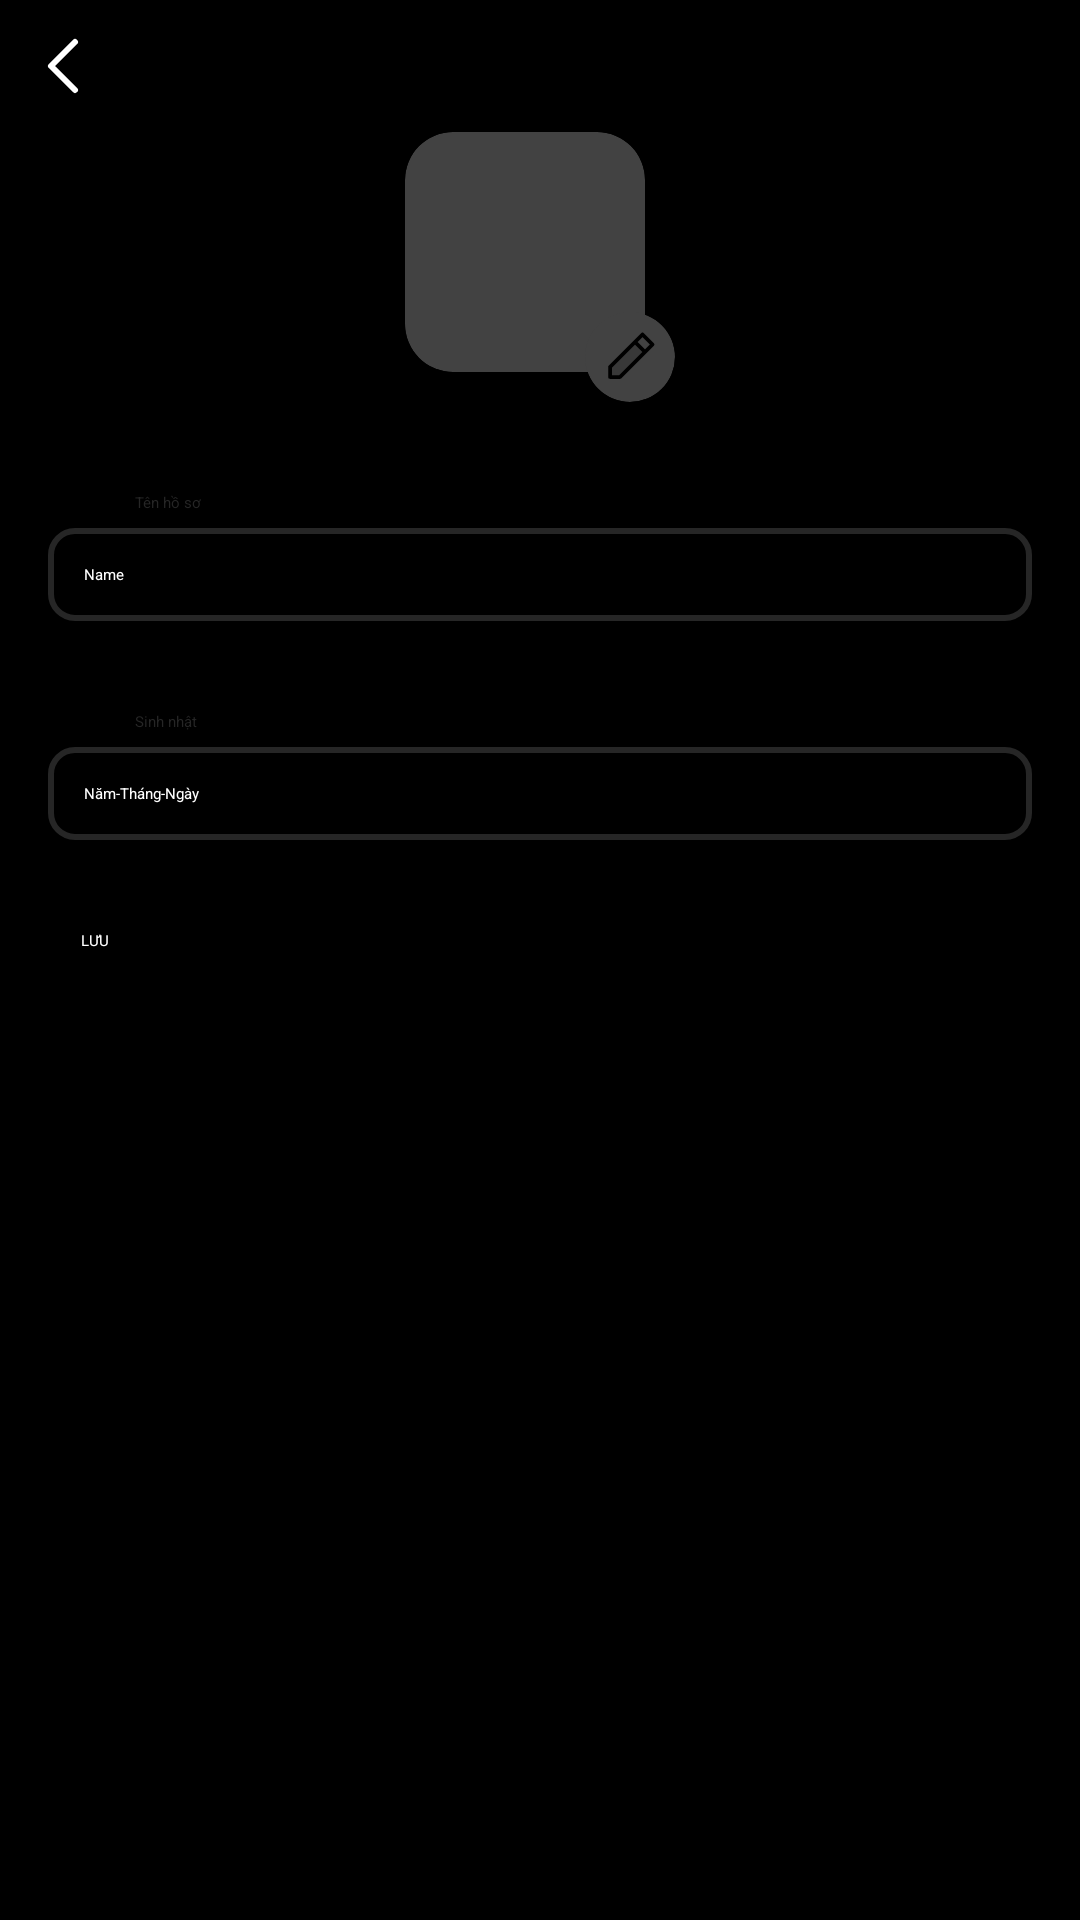

Reconstruct the res/layout file that produces this screen, plus the resources it refers to.
<!-- AndroidManifest.xml: application theme Theme.NetflixCloneUI -->
<!-- res/layout/activity_edit_profile.xml -->
<?xml version="1.0" encoding="utf-8"?>
<LinearLayout xmlns:android="http://schemas.android.com/apk/res/android"
    xmlns:app="http://schemas.android.com/apk/res-auto"
    xmlns:tools="http://schemas.android.com/tools"
    android:id="@+id/main"
    android:layout_width="match_parent"
    android:layout_height="match_parent"
    android:background="@color/black"
    android:orientation="vertical"
    android:gravity="center_horizontal"
    tools:context=".ui.EditProfileActivity">

    <ImageView
        android:id="@+id/ivBack"
        android:layout_width="wrap_content"
        android:layout_height="wrap_content"
        android:layout_gravity="start"
        android:layout_marginStart="10dp"
        android:layout_marginTop="10dp"
        android:src="@drawable/ic_arrow_back"/>

    <RelativeLayout
        android:layout_width="wrap_content"
        android:layout_height="wrap_content"
        android:layout_marginTop="10dp">

        <androidx.cardview.widget.CardView
            android:layout_width="wrap_content"
            android:layout_height="wrap_content"
            android:layout_gravity="center_horizontal"
            app:cardCornerRadius="16dp">

            <ImageView
                android:id="@+id/ivAvatar"
                android:layout_width="80dp"
                android:layout_height="80dp"
                android:scaleType="centerCrop"
                android:src="@drawable/avatar_1" />
        </androidx.cardview.widget.CardView>

        <androidx.cardview.widget.CardView
            android:layout_width="wrap_content"
            android:layout_height="wrap_content"
            android:layout_gravity="center_horizontal"
            android:layout_marginTop="60dp"
            android:layout_marginStart="60dp"
            app:cardCornerRadius="15dp">

            <ImageView
                android:id="@+id/ivEdit"
                android:layout_width="30dp"
                android:layout_height="30dp"
                android:scaleType="centerCrop"
                android:padding="5dp"

                android:src="@drawable/ic_edit_black"/>
        </androidx.cardview.widget.CardView>
    </RelativeLayout>

    <TextView
        android:layout_gravity="start"
        android:layout_marginStart="45dp"
        android:layout_width="wrap_content"
        android:layout_marginTop="30dp"
        android:layout_height="wrap_content"
        android:textColor="@color/dark_gray"
        android:text="Tên hồ sơ"/>

    <EditText
        android:id="@+id/etName"
        android:layout_width="328dp"
        android:layout_marginTop="5dp"
        android:layout_height="wrap_content"
        android:background="@drawable/edit_text_bg_1"
        android:textColor="@color/white"
        android:padding="12dp"
        android:text="Name"/>

    <TextView
        android:layout_width="wrap_content"
        android:layout_height="wrap_content"
        android:layout_marginStart="45dp"
        android:layout_marginTop="30dp"
        android:textColor="@color/dark_gray"
        android:layout_gravity="start"
        android:text="Sinh nhật"/>

    <EditText
        android:id="@+id/etDob"
        android:layout_width="328dp"
        android:layout_height="wrap_content"
        android:layout_marginTop="5dp"
        android:background="@drawable/edit_text_bg_1"
        android:textColor="@color/white"
        android:padding="12dp"
        android:text="Năm-Tháng-Ngày"/>

    <Button
        android:id="@+id/btnSave"
        android:layout_width="306dp"
        android:layout_height="wrap_content"
        android:layout_marginTop="30dp"
        android:layout_marginBottom="5dp"
        android:backgroundTint="#E50914"
        android:text="LƯU"
        android:textColor="#FFFFFF" />

    <TextView
        android:id="@+id/tvImage"
        android:layout_width="wrap_content"
        android:layout_height="wrap_content"
        android:visibility="gone"/>
</LinearLayout>
<!-- resources referenced by this layout -->
<resources>
  <color name="black">#FF000000</color>
  <color name="dark_gray">#262626</color>
  <color name="white">#FFFFFFFF</color>
  <!-- drawable edit_text_bg_1 (drawable) -->
  <?xml version="1.0" encoding="utf-8"?>
  <shape xmlns:android="http://schemas.android.com/apk/res/android">
      
      <solid android:color="@color/black" />
      <stroke android:width="2dp"/>
      <stroke android:color="@color/dark_gray"/>
      
      <corners android:radius="8dp" />
  </shape>
  <!-- drawable ic_arrow_back (drawable) -->
  <vector xmlns:android="http://schemas.android.com/apk/res/android"
      android:width="24dp"
      android:height="24dp"
      android:viewportWidth="24"
      android:viewportHeight="24">
  
      <path
          android:fillColor="@android:color/transparent"
          android:strokeColor="#ffffff"
          android:strokeWidth="2"
          android:strokeLineCap="round"
          android:strokeLineJoin="round"
          android:pathData="M15 20L7 12L15 4"/>
  </vector>
  <!-- drawable ic_edit_black (drawable) -->
  <vector xmlns:android="http://schemas.android.com/apk/res/android"
      android:width="800dp"
      android:height="800dp"
      android:viewportWidth="24"
      android:viewportHeight="24">
    <path
        android:pathData="M4,20H8L18,10L14,6L4,16V20Z"
        android:strokeAlpha="0.15"
        android:fillColor="#000000"
        android:fillAlpha="0.15"/>
    <path
        android:pathData="M18,10L21,7L17,3L14,6M18,10L8,20H4V16L14,6M18,10L14,6"
        android:strokeLineJoin="round"
        android:strokeWidth="1.5"
        android:fillColor="#00000000"
        android:strokeColor="#000000"
        android:strokeLineCap="round"/>
  </vector>
</resources>
